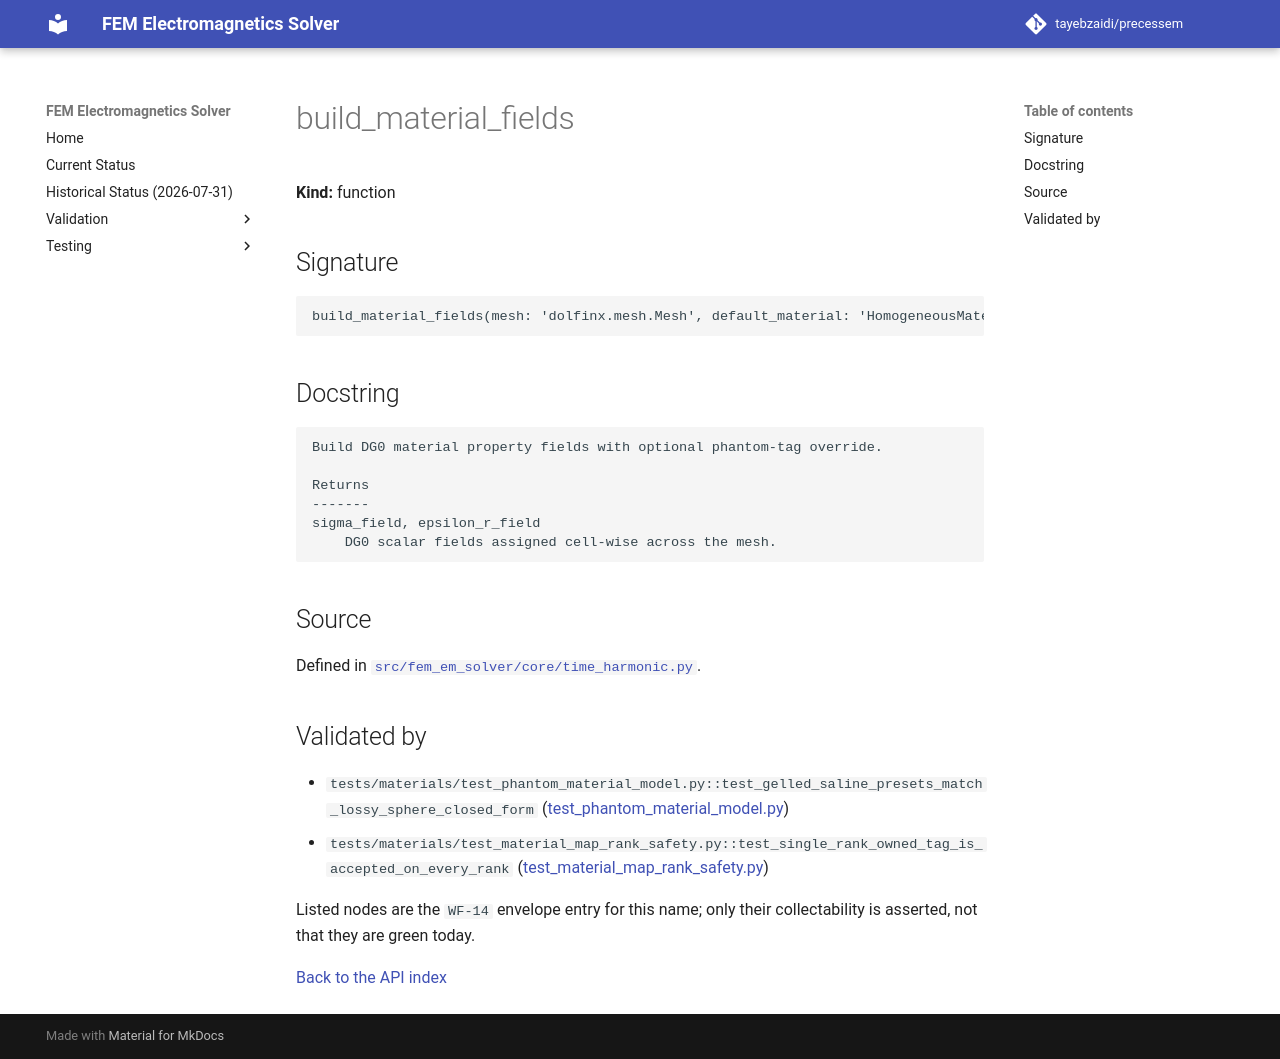

repository: tayebzaidi/precessem · page: guide/api/build_material_fields/index.html · generator: mkdocs

<!-- GENERATED by scripts/docs/generate_api_reference.py from fem_em_solver.__all__ and tests/package/validation_envelope.toml. Do not edit; regenerate. -->

# build_material_fields

**Kind:** function

## Signature

```python
build_material_fields(mesh: 'dolfinx.mesh.Mesh', default_material: 'HomogeneousMaterial', *, cell_tags: 'Optional[dolfinx.mesh.MeshTags]' = None, material_map: 'Optional[Mapping[int, HomogeneousMaterial]]' = None, phantom_material: 'Optional[GelledSalinePhantomMaterial]' = None, phantom_tag: 'int' = 3) -> 'tuple[fem.Function, fem.Function]'
```

## Docstring

```text
Build DG0 material property fields with optional phantom-tag override.

Returns
-------
sigma_field, epsilon_r_field
    DG0 scalar fields assigned cell-wise across the mesh.
```

## Source

Defined in [`src/fem_em_solver/core/time_harmonic.py`](../../../src/fem_em_solver/core/time_harmonic.py).

## Validated by

<!-- envelope:begin -->
- `tests/materials/test_phantom_material_model.py::test_gelled_saline_presets_match_lossy_sphere_closed_form` ([test_phantom_material_model.py](../../../tests/materials/test_phantom_material_model.py))
- `tests/materials/test_material_map_rank_safety.py::test_single_rank_owned_tag_is_accepted_on_every_rank` ([test_material_map_rank_safety.py](../../../tests/materials/test_material_map_rank_safety.py))
<!-- envelope:end -->

Listed nodes are the `WF-14` envelope entry for this name; only their collectability is asserted, not that they are green today.

[Back to the API index](index.md)
